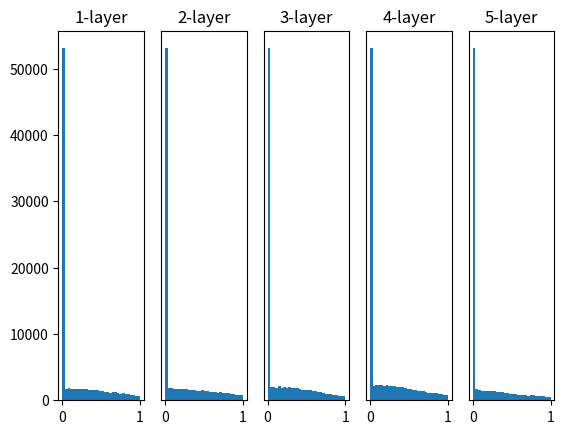

This chart was generated by the following Python code:
# 가중치 초기값: std1, std0.01, Xavier, He
# 활성화 함수: Sigmoid, tanh, ReLU

import numpy as np
import matplotlib.pyplot as plt

def sigmoid(x):
	return 1 / (1 + np.exp(-x))

def ReLU(x):
	return np.maximum(0, x)

def tanh(x):
	return np.tanh(x)

input_data = np.random.rand(1000, 100)	# 1000개의 데이터
node_num = 100							# 각 은닉층의 노드(뉴런) 수
hidden_layer_size = 5					# 은닉층 5개
activations = {}						# 활성화 결과 저장

x = input_data

for i in range(hidden_layer_size):
	if i != 0:
		x = activations[i - 1]
	
	# 가중치 초기값을 다양하게 바꿔가며 실험해보자!
	# w = np.random.randn(node_num, node_num) * 1		# 표준편차 = 1
	# w = np.random.randn(node_num, node_num) * 0.01	# 표준편차 = 0.01
	# w = np.random.randn(node_num, node_num) * np.sqrt(1.0 / node_num)	# Xavier 초기값
	w = np.random.randn(node_num, node_num) * np.sqrt(2.0 / node_num)	# He 초기값

	a = np.dot(x, w)

	# 활성화 함수도 바꿔가며 실험해보자!
	# z = sigmoid(a)
	z = ReLU(a)
	# z = tanh(a)

	activations[i] = z

# 히스토그램 그리기
for i, a in activations.items():
	plt.subplot(1, len(activations), i + 1)
	plt.title(str(i + 1) + "-layer")
	if i != 0:
		plt.yticks([], [])
	# plt.xlim(0.1, 1)
	# plt.ylim(0, 7000)
	plt.hist(a.flatten(), 30, range=(0, 1))
plt.show()